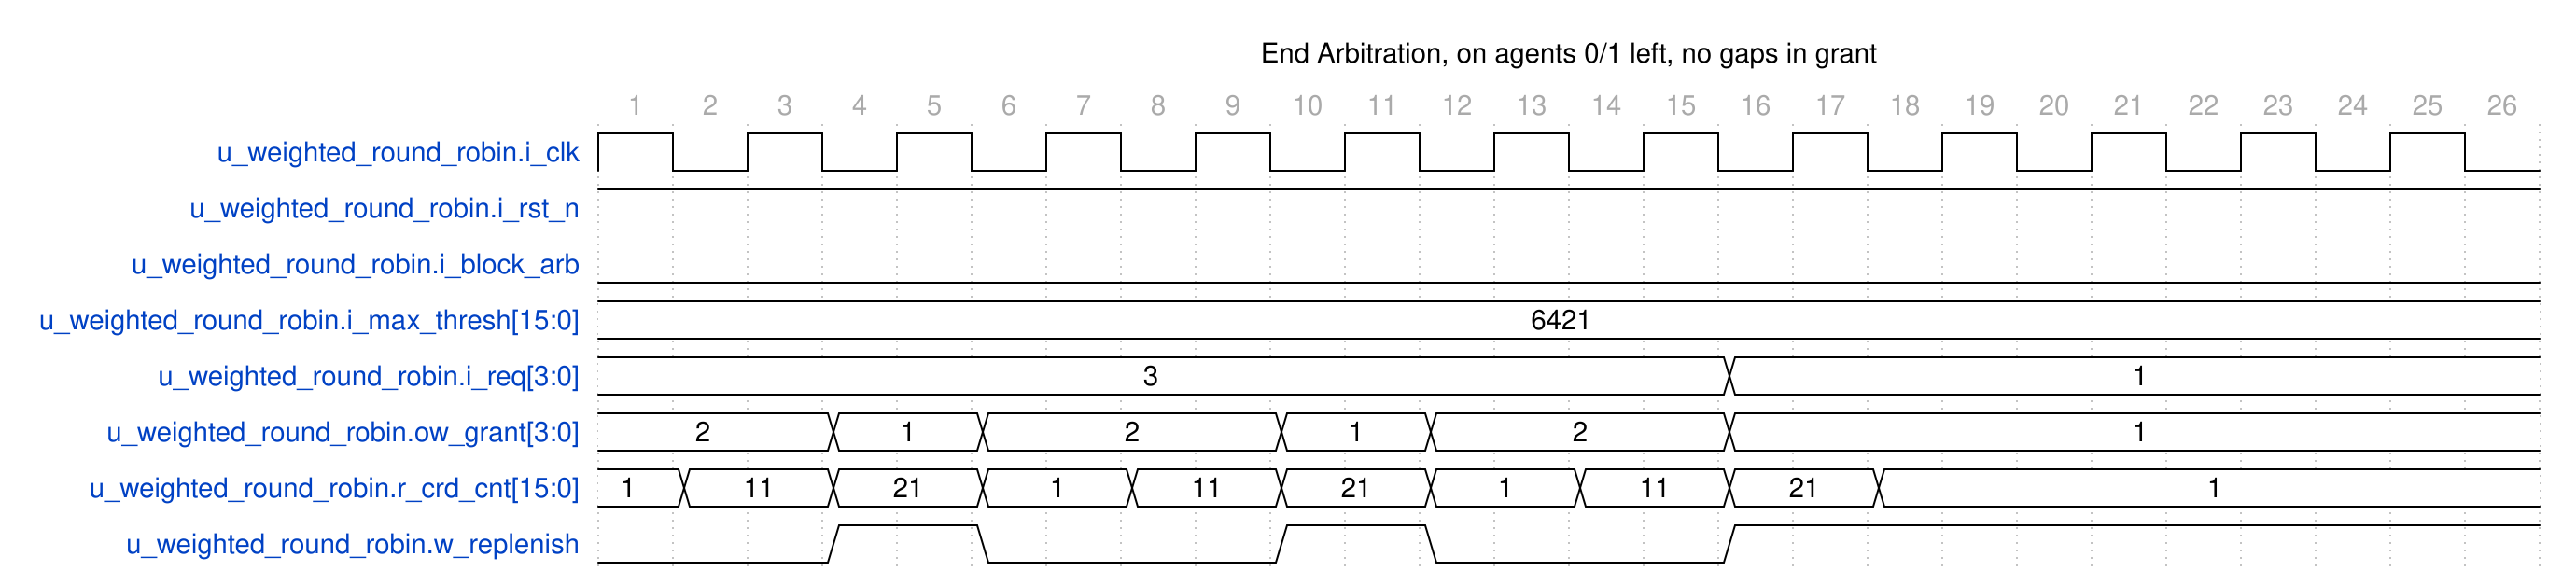

Give the WaveDrom (WaveJSON) description of this timing diagram.

{
    "head": {
        "text": "End Arbitration, on agents 0/1 left, no gaps in grant",
        "tock": 1
    },
    "signal": [
        {
            "name": "u_weighted_round_robin.i_clk",
            "wave": "ppppppppppppp",
            "data": [],
            "phase": 0,
            "period": 2.0
        },
        {
            "name": "u_weighted_round_robin.i_rst_n",
            "wave": "1.........................",
            "data": [],
            "phase": 0
        },
        {
            "name": "u_weighted_round_robin.i_block_arb",
            "wave": "0.........................",
            "data": [],
            "phase": 0
        },
        {
            "name": "u_weighted_round_robin.i_max_thresh[15:0]",
            "wave": "=.........................",
            "data": [
                "6421"
            ],
            "phase": 0
        },
        {
            "name": "u_weighted_round_robin.i_req[3:0]",
            "wave": "=..............=..........",
            "data": [
                "3",
                "1"
            ],
            "phase": 0
        },
        {
            "name": "u_weighted_round_robin.ow_grant[3:0]",
            "wave": "=..=.=...=.=...=..........",
            "data": [
                "2",
                "1",
                "2",
                "1",
                "2",
                "1"
            ],
            "phase": 0
        },
        {
            "name": "u_weighted_round_robin.r_crd_cnt[15:0]",
            "wave": "==.=.=.=.=.=.=.=.=........",
            "data": [
                "1",
                "11",
                "21",
                "1",
                "11",
                "21",
                "1",
                "11",
                "21",
                "1"
            ],
            "phase": 0
        },
        {
            "name": "u_weighted_round_robin.w_replenish",
            "wave": "0..1.0...1.0...1..........",
            "data": [],
            "phase": 0
        }
    ],
    "config": {
        "hscale": 1
    }
}